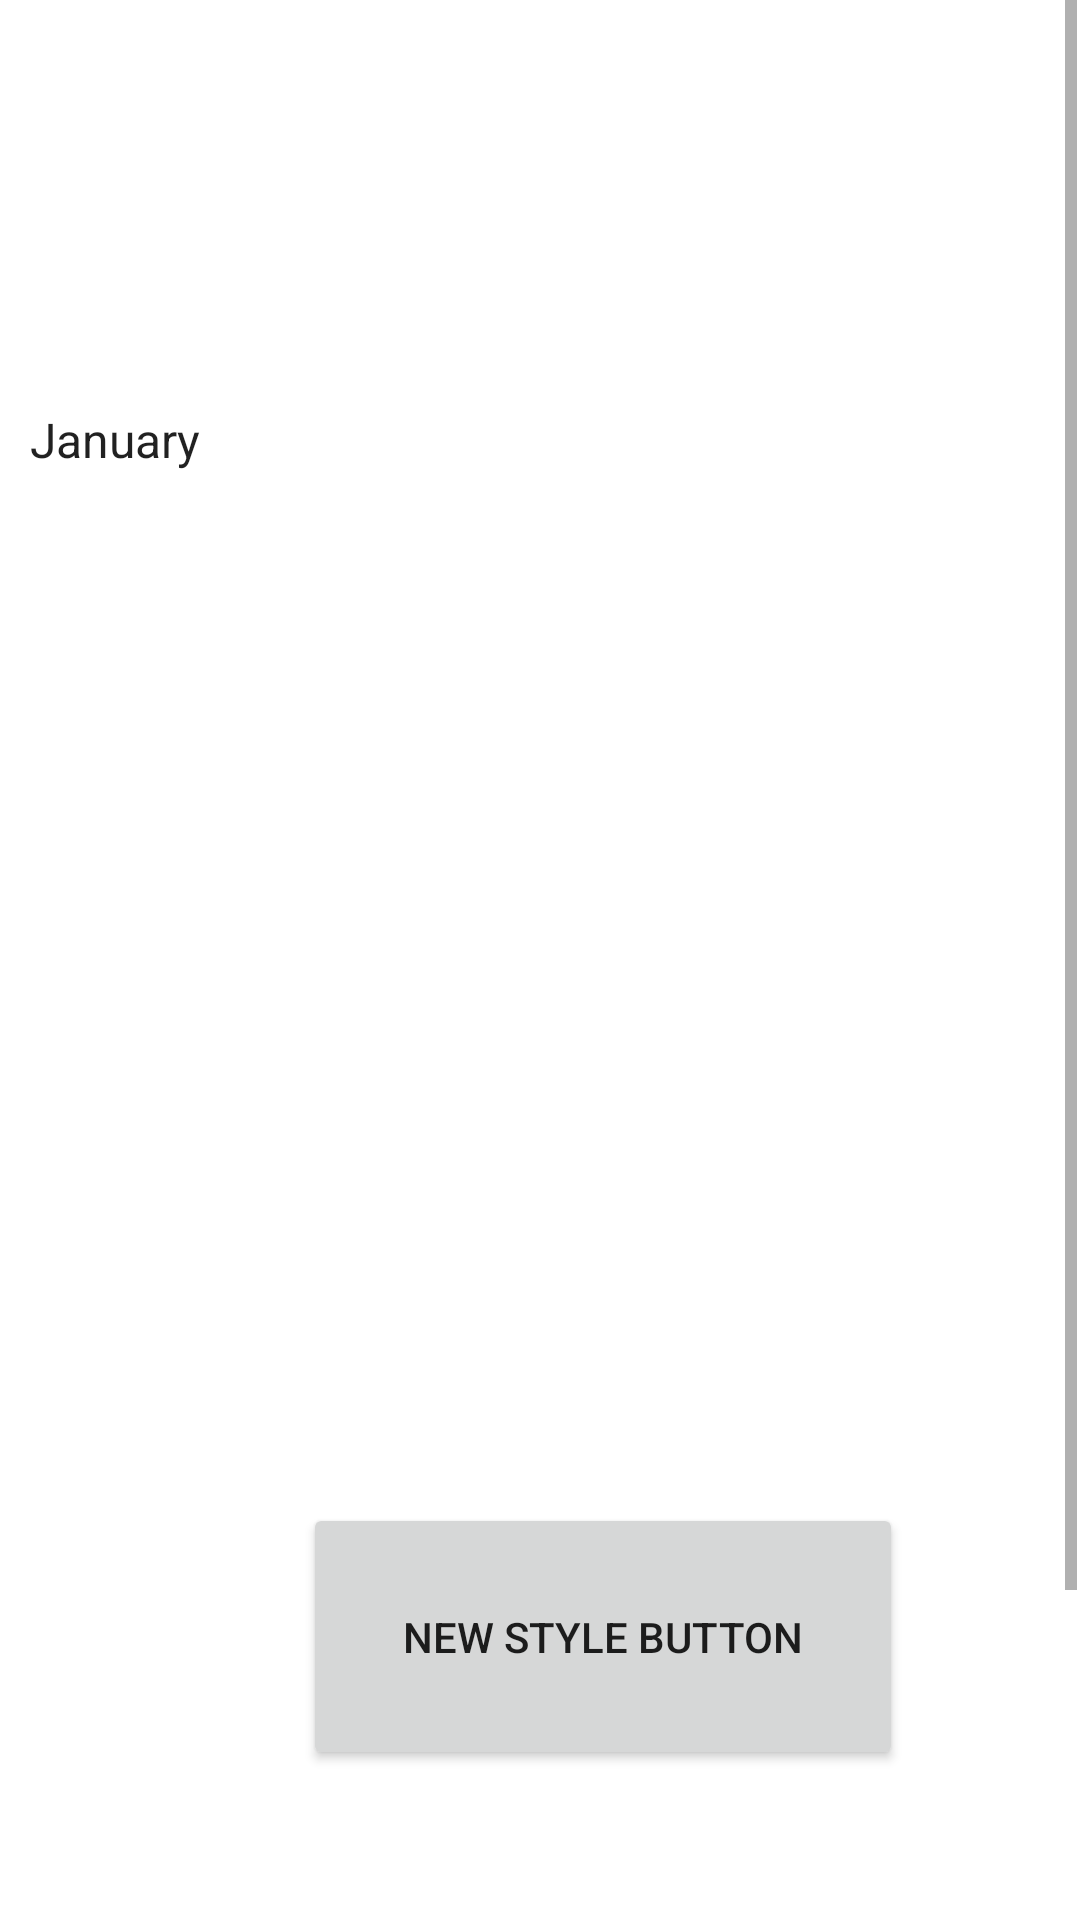

Write the Android layout XML for this screen, with the resource values it uses.
<!-- AndroidManifest.xml: application theme Theme.FirstKotlinProgram -->
<!-- res/layout/activity_spinner_practice.xml -->
<?xml version="1.0" encoding="utf-8"?>
<androidx.constraintlayout.widget.ConstraintLayout xmlns:android="http://schemas.android.com/apk/res/android"
    xmlns:app="http://schemas.android.com/apk/res-auto"
    xmlns:tools="http://schemas.android.com/tools"
    android:layout_width="match_parent"
    android:layout_height="match_parent"
    tools:context=".SpinnerPractice">

    <ScrollView
        android:id="@+id/scrollView2"
        android:layout_width="0dp"
        android:layout_height="0dp"
        android:layout_marginStart="1dp"
        android:layout_marginEnd="1dp"
        app:layout_constraintBottom_toBottomOf="parent"
        app:layout_constraintEnd_toEndOf="parent"
        app:layout_constraintStart_toStartOf="parent"
        app:layout_constraintTop_toTopOf="parent">

        <LinearLayout
            android:layout_width="match_parent"
            android:layout_height="wrap_content"
            android:orientation="vertical" >

            <androidx.appcompat.widget.AppCompatSpinner
                android:id="@+id/spinner2"
                android:layout_width="409dp"
                android:layout_height="49dp"
                android:layout_marginStart="1dp"
                android:layout_marginTop="122dp"
                android:layout_marginEnd="1dp"
                android:layout_marginBottom="330dp"
                android:entries="@array/Months"
                android:foregroundGravity="center"
                android:gravity="center"
                app:cornerRadius="200dp"
                tools:ignore="SpeakableTextPresentCheck" />

            <androidx.appcompat.widget.AppCompatButton
                android:id="@+id/appCompatButton"
                android:layout_width="200dp"
                android:layout_height="89dp"
                android:layout_marginStart="100dp"
                android:layout_marginBottom="183dp"

                android:text="New style Button"

                />
        </LinearLayout>
    </ScrollView>


</androidx.constraintlayout.widget.ConstraintLayout>
<!-- resources referenced by this layout -->
<resources>
  <string-array name="Months">
          <item>January</item>
          <item>February </item>
          <item>March</item>
          <item>April</item>
          <item>May</item>
          <item>June</item>
          <item>July</item>
          <item>August</item>
          <item>September</item>
          <item>November</item>
          <item>December</item>
  
  
      </string-array>
  <style name="Theme.FirstKotlinProgram" parent="Theme.MaterialComponents.DayNight.DarkActionBar">
          
          <item name="colorPrimary">@color/purple_500</item>
          <item name="colorPrimaryVariant">@color/purple_700</item>
          <item name="colorOnPrimary">@color/white</item>
          
          <item name="colorSecondary">@color/teal_200</item>
          <item name="colorSecondaryVariant">@color/teal_700</item>
          <item name="colorOnSecondary">@color/black</item>
          
          <item name="android:statusBarColor" tools:targetApi="l">?attr/colorPrimaryVariant</item>
          
      </style>
  <color name="purple_500">#FF6200EE</color>
  <color name="purple_700">#FF3700B3</color>
  <color name="white">#FFFFFFFF</color>
  <color name="teal_200">#FF03DAC5</color>
  <color name="teal_700">#FF018786</color>
  <color name="black">#FF000000</color>
</resources>
